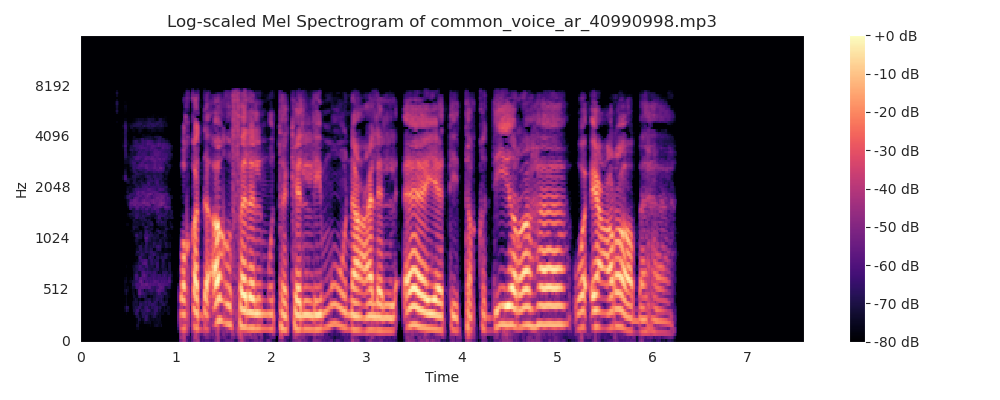

The data file committed next to this chart (first rows):
0, 1, 2, 3, 4, 5, 6, 7, 8, 9, 10, 11, 12
-616.5, 0.0, 0.0, 0.0, 0.0, 0.0, 0.0, 0.0, 0.0, 0.0, 0.0, 0.0, 0.0
-616.5, 0.0, 0.0, 0.0, 0.0, 0.0, 0.0, 0.0, 0.0, 0.0, 0.0, 0.0, 0.0
-616.5, 0.0, 0.0, 0.0, 0.0, 0.0, 0.0, 0.0, 0.0, 0.0, 0.0, 0.0, 0.0
-616.5, 0.0, 0.0, 0.0, 0.0, 0.0, 0.0, 0.0, 0.0, 0.0, 0.0, 0.0, 0.0
-616.5, 0.0, 0.0, 0.0, 0.0, 0.0, 0.0, 0.0, 0.0, 0.0, 0.0, 0.0, 0.0
-616.5, -0.03365, 0.01128, 0.0157, -0.03627, 0.04203, -0.03063, 0.006717, 0.01993, -0.03844, 0.04126, -0.02722, 0.002075
-616.5, 0.0, 0.0, 0.0, 0.0, 0.0, 0.0, 0.0, 0.0, 0.0, 0.0, 0.0, 0.0
-616.5, 0.0, 0.0, 0.0, 0.0, 0.0, 0.0, 0.0, 0.0, 0.0, 0.0, 0.0, 0.0
-616.5, 0.0, 0.0, 0.0, 0.0, 0.0, 0.0, 0.0, 0.0, 0.0, 0.0, 0.0, 0.0
-616.5, 0.0, 0.0, 0.0, 0.0, 0.0, 0.0, 0.0, 0.0, 0.0, 0.0, 0.0, 0.0
-616.5, 0.0, 0.0, 0.0, 0.0, 0.0, 0.0, 0.0, 0.0, 0.0, 0.0, 0.0, 0.0
-616.5, 0.0, 0.0, 0.0, 0.0, 0.0, 0.0, 0.0, 0.0, 0.0, 0.0, 0.0, 0.0
-616.5, 0.0, 0.0, 0.0, 0.0, 0.0, 0.0, 0.0, 0.0, 0.0, 0.0, 0.0, 0.0
-616.5, 0.0, 0.0, 0.0, 0.0, 0.0, 0.0, 0.0, 0.0, 0.0, 0.0, 0.0, 0.0
-616.5, 0.0, 0.0, 0.0, 0.0, 0.0, 0.0, 0.0, 0.0, 0.0, 0.0, 0.0, 0.0
-616.5, 0.0, 0.0, 0.0, 0.0, 0.0, 0.0, 0.0, 0.0, 0.0, 0.0, 0.0, 0.0
-616.5, 0.0, 0.0, 0.0, 0.0, 0.0, 0.0, 0.0, 0.0, 0.0, 0.0, 0.0, 0.0
-616.5, 0.0, 0.0, 0.0, 0.0, 0.0, 0.0, 0.0, 0.0, 0.0, 0.0, 0.0, 0.0
-616.5, 0.0, 0.0, 0.0, 0.0, 0.0, 0.0, 0.0, 0.0, 0.0, 0.0, 0.0, 0.0
-616.5, 0.0, 0.0, 0.0, 0.0, 0.0, 0.0, 0.0, 0.0, 0.0, 0.0, 0.0, 0.0
-616.5, 0.0, 0.0, 0.0, 0.0, 0.0, 0.0, 0.0, 0.0, 0.0, 0.0, 0.0, 0.0
-616.5, 0.0, 0.0, 0.0, 0.0, 0.0, 0.0, 0.0, 0.0, 0.0, 0.0, 0.0, 0.0
-616.5, 0.0, 0.0, 0.0, 0.0, 0.0, 0.0, 0.0, 0.0, 0.0, 0.0, 0.0, 0.0
-614.7, -1.773, 0.05698, 1.668, -2.412, 1.771, -0.1506, -1.49, 2.214, -1.651, 0.1899, 1.284, -1.927
-609.5, -7.07, 0.3559, 6.372, -9.296, 6.947, -0.9595, -5.062, 7.779, -6.024, 1.264, 3.523, -5.723
-614.5, -1.994, 0.07795, 1.852, -2.694, 1.996, -0.207, -1.614, 2.434, -1.843, 0.264, 1.341, -2.059
-616.5, 0.0, 0.0, 0.0, 0.0, 0.0, 0.0, 0.0, 0.0, 0.0, 0.0, 0.0, 0.0
-616.5, 0.0, 0.0, 0.0, 0.0, 0.0, 0.0, 0.0, 0.0, 0.0, 0.0, 0.0, 0.0
-612.9, -1.491, -3.818, 3.283, 0.9772, -2.584, 1.102, 0.2586, -1.078, 1.673, -0.4071, -2.012, 1.694
-582.8, -7.83, -28.42, 28.17, 8.919, -23.07, 2.653, 2.142, -9.952, 1.737, -2.315, -6.604, 6.599
-575.9, -0.9498, -27.93, 26.7, 12.51, -18.86, -1.008, -5.434, -13.78, 0.9468, -4.006, -11.68, 0.7226
-596.5, 5.278, -16.89, -1.447, 12.14, 5.083, -3.929, -9.079, -6.72, 2.1, 2.797, -4.62, -7.096
-594.1, 4.5, -25.54, -9.75, 13.94, 11.83, -1.041, -9.839, -9.453, 2.287, 12.11, 4.435, -10.51
-585.3, 4.454, -34.51, -8.03, 17.29, 8.826, -0.7927, -8.248, -13, -0.4618, 15, 8.464, -11.13
-572.3, 10.33, -39.4, -5.964, 18.74, 3.186, -3.482, -7.997, -17, -7.909, 9.028, 8.846, -5.509
-555.5, 19.8, -45.02, -6.904, 20.49, 0.4651, -7.187, -12.09, -20.76, -9.73, 5.973, 6.602, -2.474
-543.1, 28.91, -47.5, -11.03, 17.86, -2.44, -9.476, -13.13, -20.79, -7.903, 9.154, 6.949, -6.151
-533, 38.71, -43.54, -10.81, 13.32, -5.843, -8.305, -13.07, -21.85, -5.953, 11.9, 5.47, -11.49
-527.7, 41.88, -41.58, -4.771, 15.37, -10.24, -13.34, -16.4, -21.86, -3.7, 13.1, 5.163, -14.5
-528.7, 41.99, -39.28, -4.271, 8.712, -21.88, -21.07, -17.99, -22.15, -4.458, 12.67, 6.164, -11.35
-525, 42.83, -44.13, -7.898, 7.542, -24.4, -23.16, -17, -19.65, -0.5357, 16.51, 6.682, -10.67
-524.1, 42.15, -46.1, -6.281, 12.75, -19.78, -21.42, -20.4, -26.38, -1.731, 21.94, 10.92, -8.845
-521, 47.36, -43.79, -9.906, 9.727, -18.57, -17.68, -14.12, -21.57, -3.856, 15.6, 4.253, -14.89
-511.7, 53.03, -47.66, -13.04, 8.372, -21.41, -17.35, -7.747, -16.07, -5.732, 8.616, -1.933, -17.83
-510.5, 47.37, -55.51, -10.84, 13.83, -16.6, -14.67, -11.09, -17.12, -2.673, 6.718, -3.526, -13.65
-518.3, 41.03, -54.36, -8.16, 15.47, -13.81, -14.69, -15.47, -18.44, -0.9768, 6.169, -3.146, -11.1
-518.1, 41.65, -52.95, -7.333, 11.84, -21.41, -17.86, -12.35, -16.53, -0.2207, 9.334, -1.604, -11.59
-522.9, 36.61, -52.9, -3.539, 13.55, -22.75, -18.12, -10.29, -15.2, -0.5621, 10.88, 1.214, -12.93
-522.6, 37.03, -51.35, 1.069, 19.31, -22.4, -24.42, -14.61, -14.58, -0.3782, 12.3, 3.722, -17.53
-521.3, 38.29, -52.54, 1.998, 25.83, -19.31, -25.91, -14.7, -16.36, -3.079, 11.68, 2.185, -18.27
-514.9, 44.23, -54.86, -6.606, 20.32, -17.15, -21.36, -14.77, -20.57, -5.668, 11.44, 3.144, -13.52
-511.7, 43.35, -60.76, -11.7, 15.51, -17.62, -16.57, -13.3, -23.11, -6.464, 13.03, 6.806, -7.884
-518.7, 38.04, -58.14, -5.835, 20.68, -13.44, -14.7, -14.6, -26.32, -11.59, 7.652, 4.345, -9.751
-523.7, 35.08, -57.96, -7.853, 20.25, -12.11, -17.29, -17.18, -23.94, -8.895, 9.208, 7.477, -7.282
-531.3, 33.22, -52.12, -7.468, 15.69, -17.8, -19.65, -15.43, -24.81, -7.61, 16.76, 9.983, -7.92
-537.9, 34.07, -47.04, -15.53, 7.544, -13.8, -11.32, -9.323, -24.2, -9.391, 19.71, 11.47, -11.65
-544.6, 32.06, -43.31, -17.38, 5.155, -11.08, -8.409, -7.834, -22.4, -8.706, 18.05, 9.65, -11
-557.5, 25.11, -36.67, -9.899, 11.07, -8.731, -9.057, -7.313, -23.25, -9.288, 20.16, 8.165, -15.5
-570.1, 22.95, -24.46, -8.528, 4.119, -12.29, -10.61, -6.832, -21.11, -7.708, 25.2, 16.96, -9.818
-580.6, 19.91, -17.48, -12.09, -4.265, -10.87, -5.23, -3.205, -16.31, -6.423, 21.57, 18.68, -2.689
... 415 more rows
